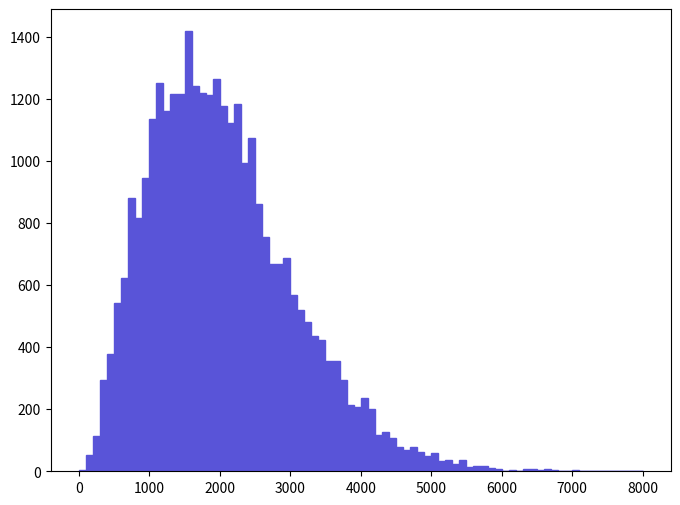

Write Python code to recreate this figure. (Note: this script raises an exception after producing the figure.)
def selection_14():

    # Library import
    import numpy
    import matplotlib
    import matplotlib.pyplot   as plt
    import matplotlib.gridspec as gridspec

    # Library version
    matplotlib_version = matplotlib.__version__
    numpy_version      = numpy.__version__

    # Histo binning
    xBinning = numpy.linspace(0.0,8000.0,81,endpoint=True)

    # Creating data sequence: middle of each bin
    xData = numpy.array([50.0,150.0,250.0,350.0,450.0,550.0,650.0,750.0,850.0,950.0,1050.0,1150.0,1250.0,1350.0,1450.0,1550.0,1650.0,1750.0,1850.0,1950.0,2050.0,2150.0,2250.0,2350.0,2450.0,2550.0,2650.0,2750.0,2850.0,2950.0,3050.0,3150.0,3250.0,3350.0,3450.0,3550.0,3650.0,3750.0,3850.0,3950.0,4050.0,4150.0,4250.0,4350.0,4450.0,4550.0,4650.0,4750.0,4850.0,4950.0,5050.0,5150.0,5250.0,5350.0,5450.0,5550.0,5650.0,5750.0,5850.0,5950.0,6050.0,6150.0,6250.0,6350.0,6450.0,6550.0,6650.0,6750.0,6850.0,6950.0,7050.0,7150.0,7250.0,7350.0,7450.0,7550.0,7650.0,7750.0,7850.0,7950.0])

    # Creating weights for histo: y15_TET_0
    y15_TET_0_weights = numpy.array([3.99989131956,53.4468678033,113.18160476,295.529810204,377.272069198,540.756507187,622.499086172,880.301681456,817.422989924,946.324287566,1134.95996217,1251.28560151,1160.11167878,1216.70254116,1216.70254116,1417.91427407,1241.85385778,1219.84645574,1213.55862658,1263.86125982,1175.83125167,1122.38430387,1182.11908082,993.483006224,1075.22558521,861.437794004,754.544298391,666.513890252,666.513890252,688.521692281,569.052138371,518.749105147,481.021730231,437.006926151,424.431267842,355.264547161,355.264547161,295.529810204,213.787511212,207.499642059,235.795033249,201.211772905,116.325559336,125.757343066,106.893735607,78.5983444163,69.1665606859,78.5983444163,62.8786915326,50.3029532261,59.7347369565,34.5832723431,37.7272069198,22.0075380365,37.7272069198,12.5757343066,15.7196688833,15.7196688833,9.43180372989,6.28786915326,0.0,3.14393377665,0.0,6.28786915326,6.28786915326,3.14393377665,6.28786915326,3.14393377665,0.0,0.0,3.14393377665,0.0,0.0,0.0,0.0,0.0,0.0,0.0,0.0,0.0])

    # Creating a new Canvas
    fig   = plt.figure(figsize=(8,6),dpi=80)
    frame = gridspec.GridSpec(1,1)
    pad   = fig.add_subplot(frame[0])

    # Creating a new Stack
    pad.hist(x=xData, bins=xBinning, weights=y15_TET_0_weights,\
             label="$signal$", histtype="stepfilled", rwidth=1.0,\
             color="#5954d8", edgecolor="#5954d8", linewidth=1, linestyle="solid",\
             bottom=None, cumulative=False, normed=False, align="mid", orientation="vertical")


    # Axis
    plt.rc('text',usetex=False)
    plt.xlabel(r"TET",\
               fontsize=16,color="black")
    plt.ylabel(r"$\mathrm{Events}$ $(\mathcal{L}_{\mathrm{int}} = 40.0\ \mathrm{fb}^{-1})$ ",\
               fontsize=16,color="black")

    # Boundary of y-axis
    ymax=(y15_TET_0_weights).max()*1.1
    ymin=0 # linear scale
    #ymin=min([x for x in (y15_TET_0_weights) if x])/100. # log scale
    plt.gca().set_ylim(ymin,ymax)

    # Log/Linear scale for X-axis
    plt.gca().set_xscale("linear")
    #plt.gca().set_xscale("log",nonposx="clip")

    # Log/Linear scale for Y-axis
    plt.gca().set_yscale("linear")
    #plt.gca().set_yscale("log",nonposy="clip")

    # Saving the image
    plt.savefig('../../HTML/MadAnalysis5job_0/selection_14.png')
    plt.savefig('../../PDF/MadAnalysis5job_0/selection_14.png')
    plt.savefig('../../DVI/MadAnalysis5job_0/selection_14.eps')

# Running!
if __name__ == '__main__':
    selection_14()
